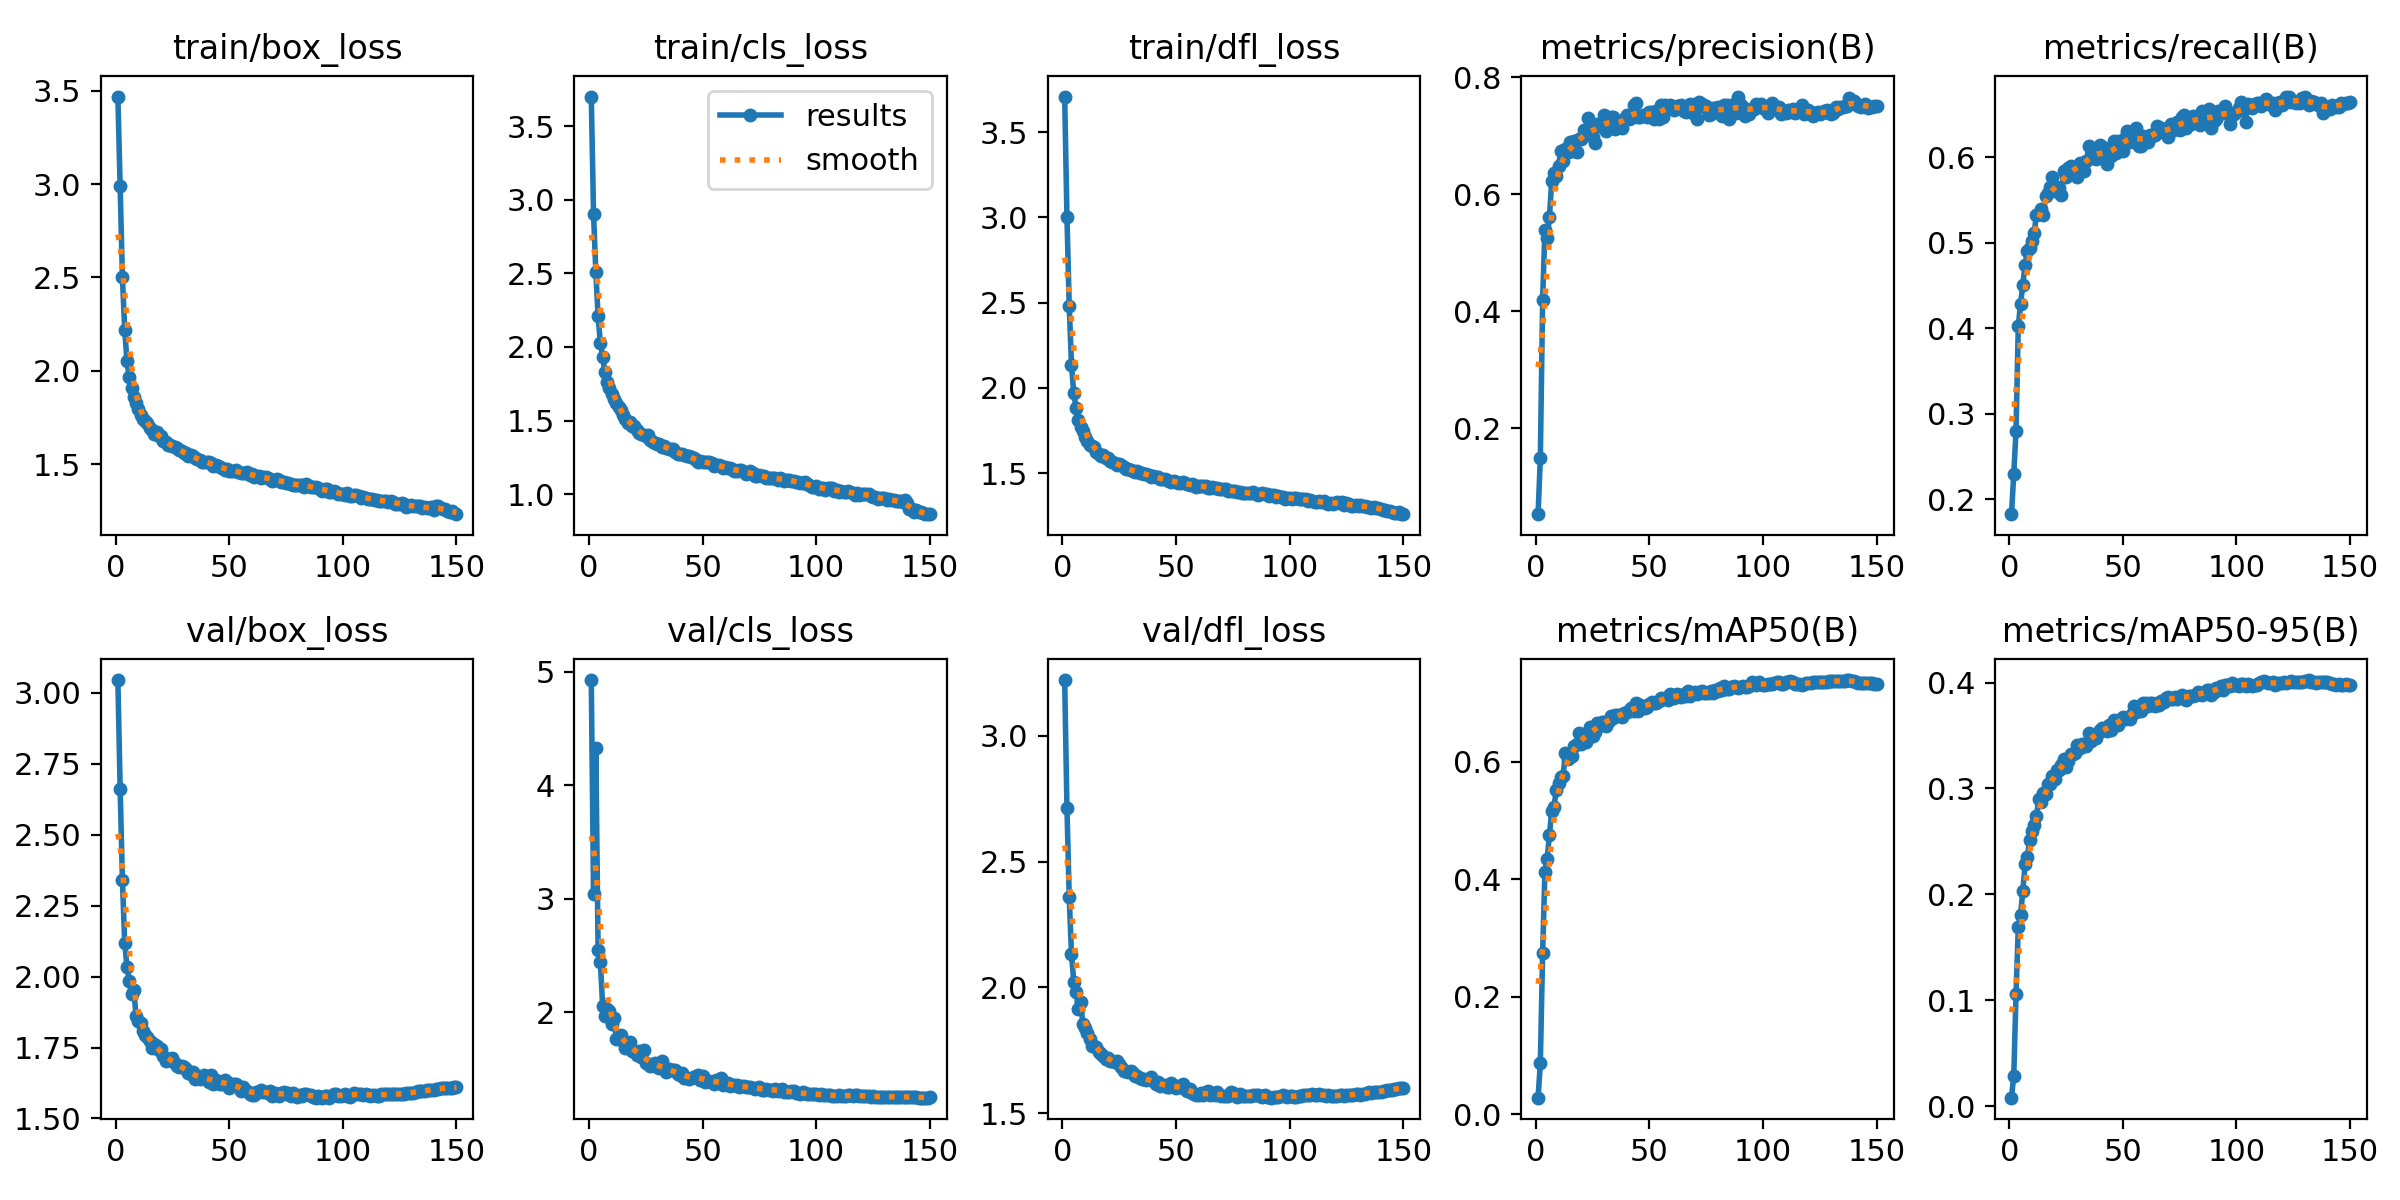

The data file committed next to this chart (first rows):
epoch, train/box_loss, train/cls_loss, train/dfl_loss, metrics/precision(B), metrics/recall(B), metrics/mAP50(B), metrics/mAP50-95(B), val/box_loss, val/cls_loss, val/dfl_loss, lr/pg0, lr/pg1, lr/pg2
1, 3.469, 3.701, 3.708, 0.0534, 0.1828, 0.02825, 0.00813, 3.046, 4.926, 3.221, 0.07004, 0.003329, 0.003329
2, 2.989, 2.9, 3.001, 0.1496, 0.2293, 0.0871, 0.02865, 2.663, 3.04, 2.714, 0.03999, 0.006619, 0.006619
3, 2.501, 2.511, 2.481, 0.4192, 0.2801, 0.2739, 0.1057, 2.34, 4.332, 2.36, 0.009906, 0.009864, 0.009864
4, 2.22, 2.207, 2.136, 0.5391, 0.4026, 0.4119, 0.1691, 2.12, 2.551, 2.132, 0.009802, 0.009802, 0.009802
5, 2.054, 2.026, 1.967, 0.5247, 0.4284, 0.4345, 0.1807, 2.036, 2.443, 2.023, 0.009802, 0.009802, 0.009802
6, 1.965, 1.933, 1.884, 0.5617, 0.451, 0.4752, 0.2033, 1.985, 2.057, 1.984, 0.009736, 0.009736, 0.009736
7, 1.908, 1.829, 1.811, 0.6224, 0.4745, 0.5164, 0.2284, 1.937, 1.971, 1.916, 0.00967, 0.00967, 0.00967
8, 1.858, 1.762, 1.768, 0.6363, 0.4904, 0.5234, 0.2352, 1.954, 2.033, 1.943, 0.009604, 0.009604, 0.009604
9, 1.828, 1.718, 1.745, 0.6317, 0.4944, 0.5515, 0.2515, 1.861, 2.01, 1.856, 0.009538, 0.009538, 0.009538
10, 1.797, 1.678, 1.711, 0.6483, 0.5017, 0.563, 0.2596, 1.845, 1.897, 1.84, 0.009472, 0.009472, 0.009472
11, 1.761, 1.645, 1.69, 0.6748, 0.5119, 0.5736, 0.2655, 1.836, 1.952, 1.819, 0.009406, 0.009406, 0.009406
12, 1.745, 1.617, 1.662, 0.6563, 0.5327, 0.5752, 0.2742, 1.81, 1.768, 1.796, 0.00934, 0.00934, 0.00934
13, 1.733, 1.592, 1.661, 0.6784, 0.534, 0.6147, 0.2903, 1.793, 1.769, 1.768, 0.009274, 0.009274, 0.009274
14, 1.722, 1.569, 1.655, 0.6722, 0.5394, 0.6038, 0.2868, 1.789, 1.798, 1.766, 0.009208, 0.009208, 0.009208
15, 1.696, 1.538, 1.623, 0.6901, 0.5325, 0.6085, 0.2962, 1.774, 1.744, 1.764, 0.009142, 0.009142, 0.009142
16, 1.686, 1.507, 1.613, 0.6745, 0.5542, 0.6092, 0.2949, 1.747, 1.687, 1.742, 0.009076, 0.009076, 0.009076
17, 1.662, 1.484, 1.599, 0.6915, 0.5578, 0.6266, 0.3043, 1.763, 1.731, 1.737, 0.00901, 0.00901, 0.00901
18, 1.671, 1.491, 1.609, 0.6724, 0.5653, 0.6308, 0.3038, 1.755, 1.74, 1.727, 0.008944, 0.008944, 0.008944
19, 1.649, 1.464, 1.589, 0.6939, 0.5768, 0.6489, 0.312, 1.743, 1.662, 1.715, 0.008878, 0.008878, 0.008878
20, 1.649, 1.461, 1.589, 0.6939, 0.5603, 0.6307, 0.3086, 1.745, 1.66, 1.722, 0.008812, 0.008812, 0.008812
21, 1.626, 1.435, 1.57, 0.7106, 0.565, 0.6461, 0.3176, 1.72, 1.627, 1.708, 0.008746, 0.008746, 0.008746
22, 1.62, 1.417, 1.565, 0.7016, 0.5644, 0.634, 0.3174, 1.704, 1.66, 1.708, 0.00868, 0.00868, 0.00868
23, 1.604, 1.405, 1.559, 0.7309, 0.5557, 0.6499, 0.3226, 1.706, 1.607, 1.702, 0.008614, 0.008614, 0.008614
24, 1.602, 1.403, 1.548, 0.7124, 0.5836, 0.6588, 0.3282, 1.709, 1.668, 1.707, 0.008548, 0.008548, 0.008548
25, 1.597, 1.391, 1.55, 0.6978, 0.5768, 0.6435, 0.3206, 1.713, 1.558, 1.696, 0.008482, 0.008482, 0.008482
26, 1.592, 1.399, 1.546, 0.6885, 0.5869, 0.6498, 0.3257, 1.694, 1.547, 1.684, 0.008416, 0.008416, 0.008416
27, 1.585, 1.371, 1.535, 0.7205, 0.5898, 0.6661, 0.3328, 1.684, 1.527, 1.669, 0.00835, 0.00835, 0.00835
28, 1.575, 1.351, 1.522, 0.7174, 0.5876, 0.6607, 0.3326, 1.681, 1.543, 1.666, 0.008284, 0.008284, 0.008284
29, 1.572, 1.349, 1.524, 0.7162, 0.5879, 0.6678, 0.3337, 1.685, 1.557, 1.666, 0.008218, 0.008218, 0.008218
30, 1.562, 1.34, 1.519, 0.7351, 0.5765, 0.6672, 0.3414, 1.681, 1.521, 1.667, 0.008152, 0.008152, 0.008152
31, 1.561, 1.339, 1.511, 0.7085, 0.5928, 0.661, 0.3382, 1.675, 1.513, 1.659, 0.008086, 0.008086, 0.008086
32, 1.544, 1.323, 1.507, 0.7307, 0.5887, 0.6698, 0.3422, 1.659, 1.569, 1.65, 0.00802, 0.00802, 0.00802
33, 1.552, 1.329, 1.513, 0.7322, 0.5836, 0.6771, 0.3421, 1.658, 1.511, 1.647, 0.007954, 0.007954, 0.007954
34, 1.542, 1.316, 1.501, 0.7321, 0.5955, 0.6744, 0.3403, 1.663, 1.471, 1.641, 0.007888, 0.007888, 0.007888
35, 1.536, 1.309, 1.501, 0.7118, 0.6125, 0.6787, 0.3524, 1.639, 1.499, 1.638, 0.007822, 0.007822, 0.007822
36, 1.53, 1.304, 1.495, 0.7158, 0.5988, 0.6792, 0.3446, 1.648, 1.489, 1.636, 0.007756, 0.007756, 0.007756
37, 1.524, 1.308, 1.493, 0.7211, 0.6038, 0.6791, 0.3492, 1.638, 1.492, 1.632, 0.00769, 0.00769, 0.00769
38, 1.51, 1.288, 1.488, 0.7136, 0.5979, 0.6753, 0.3479, 1.647, 1.488, 1.635, 0.007624, 0.007624, 0.007624
39, 1.511, 1.272, 1.478, 0.7289, 0.6029, 0.6837, 0.3525, 1.652, 1.461, 1.643, 0.007558, 0.007558, 0.007558
40, 1.514, 1.276, 1.482, 0.7359, 0.6143, 0.6854, 0.3554, 1.647, 1.452, 1.63, 0.007492, 0.007492, 0.007492
41, 1.513, 1.275, 1.479, 0.7292, 0.6061, 0.6864, 0.357, 1.628, 1.462, 1.616, 0.007426, 0.007426, 0.007426
42, 1.508, 1.264, 1.475, 0.7305, 0.6112, 0.6906, 0.3556, 1.653, 1.426, 1.626, 0.00736, 0.00736, 0.00736
43, 1.491, 1.258, 1.462, 0.753, 0.5915, 0.686, 0.3542, 1.623, 1.425, 1.61, 0.007294, 0.007294, 0.007294
44, 1.498, 1.257, 1.466, 0.7571, 0.6022, 0.7, 0.3599, 1.636, 1.416, 1.615, 0.007228, 0.007228, 0.007228
45, 1.489, 1.254, 1.463, 0.732, 0.6016, 0.6868, 0.3555, 1.626, 1.422, 1.613, 0.007162, 0.007162, 0.007162
46, 1.487, 1.243, 1.457, 0.7323, 0.6188, 0.6972, 0.3644, 1.621, 1.426, 1.606, 0.007096, 0.007096, 0.007096
47, 1.482, 1.231, 1.454, 0.7364, 0.6048, 0.6937, 0.3597, 1.621, 1.44, 1.605, 0.00703, 0.00703, 0.00703
48, 1.471, 1.22, 1.445, 0.7349, 0.619, 0.6922, 0.3603, 1.635, 1.448, 1.621, 0.006964, 0.006964, 0.006964
49, 1.475, 1.225, 1.456, 0.7325, 0.6154, 0.6937, 0.3655, 1.63, 1.405, 1.605, 0.006898, 0.006898, 0.006898
50, 1.462, 1.219, 1.446, 0.7414, 0.6068, 0.6989, 0.3671, 1.608, 1.438, 1.599, 0.006832, 0.006832, 0.006832
51, 1.465, 1.216, 1.444, 0.7405, 0.6228, 0.7014, 0.3659, 1.623, 1.389, 1.608, 0.006766, 0.006766, 0.006766
52, 1.462, 1.216, 1.444, 0.7286, 0.6301, 0.6992, 0.367, 1.622, 1.4, 1.606, 0.0067, 0.0067, 0.0067
53, 1.471, 1.215, 1.449, 0.7431, 0.6177, 0.6993, 0.3656, 1.621, 1.394, 1.617, 0.006634, 0.006634, 0.006634
54, 1.461, 1.212, 1.44, 0.7291, 0.6254, 0.703, 0.3707, 1.615, 1.384, 1.596, 0.006568, 0.006568, 0.006568
55, 1.454, 1.194, 1.434, 0.7527, 0.6219, 0.7087, 0.3778, 1.595, 1.372, 1.588, 0.006502, 0.006502, 0.006502
56, 1.452, 1.196, 1.429, 0.7316, 0.6335, 0.7073, 0.3718, 1.612, 1.406, 1.595, 0.006436, 0.006436, 0.006436
57, 1.455, 1.2, 1.433, 0.7529, 0.6133, 0.7082, 0.3741, 1.601, 1.378, 1.583, 0.00637, 0.00637, 0.00637
58, 1.457, 1.192, 1.431, 0.7499, 0.6127, 0.7044, 0.3733, 1.596, 1.417, 1.578, 0.006304, 0.006304, 0.006304
59, 1.44, 1.178, 1.42, 0.7523, 0.625, 0.7157, 0.3809, 1.587, 1.363, 1.573, 0.006238, 0.006238, 0.006238
60, 1.448, 1.182, 1.426, 0.7515, 0.6201, 0.7086, 0.3805, 1.583, 1.374, 1.572, 0.006172, 0.006172, 0.006172
... 90 more rows
